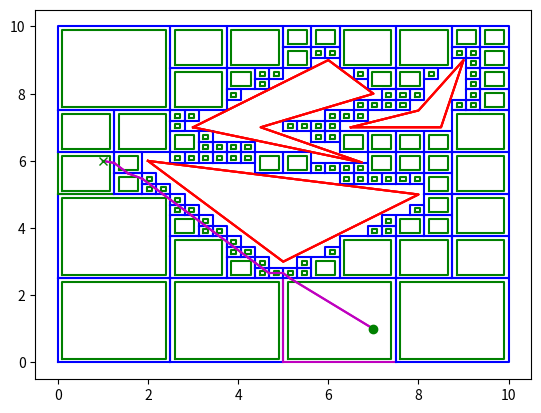

This figure's Python source:
import matplotlib.pyplot as plt
import numpy as np
import random

# Define the obstacles as arrays of points
obstacles = [np.array([[2.,6.],[8.,5.],[5.,3.]]),np.array([[6.5,7.],[8.5,7.],[9.,9.],[8.,7.5]])]
obstacles.append(np.array([[3,7],[6.75,5.95],[4.5,7],[7,8],[6,9]]))

# Function to plot a polygon given its points
def plot_poly(points,fmt='b-',**kwargs):
    plt.plot(np.append(points[:,0],points[0,0]),np.append(points[:,1],points[0,1]),fmt)

# Plot the obstacles
for ob in obstacles:
    plot_poly(ob,'r-')
# plt.show() 

# Check if two lines, defined by points (a, b) and (c, d), intersect
def lines_cross(a,b,c,d):
    M = np.array([[b[0]-a[0],c[0]-d[0]],[b[1]-a[1],c[1]-d[1]]])
    if np.linalg.det(M)==0.:
        return(False)
    v = np.array([[c[0]-a[0]],[c[1]-a[1]]])
    w = np.linalg.solve(M,v)
    if w[0]<=0:
        return(False)
    elif w[0]>=1:
        return(False)
    elif w[1]<=0:
        return(False)
    elif w[1]>=1:
        return(False)
    else:
        return(True)
    
def line_crosses_obst(a,b,obst):
    # Check if a line segment (a, b) intersects with any of the obstacles
    for ii in range(len(obst)):
        if lines_cross(a,b,obst[ii-1],obst[ii]):
            return(True)
    # extra test in case line is completely inside
    num_crosses = 0
    for ii in range(len(obst)):
        if lines_cross(0.5*(a+b),[max(obst[:,0])+0.01,max(obst[:,1])+0.01],obst[ii-1],obst[ii]):
            num_crosses = num_crosses+1
    if num_crosses%2==1:
        return(True)
    return(False)
            
def is_visible(a,b,obstacles):
    # Check if a line segment (a, b) is visible, i.e., not obstructed by any obstacles
    for ob in obstacles:
        if line_crosses_obst(a,b,ob):
            return(False)
    return(True)

def is_free(xlo,ylo,xhi,yhi,obstacles):
    # Check if a rectangular cell defined by (xlo, ylo) and (xhi, yhi) is free from obstacles
    for ob in obstacles:
        for p in ob[:]:
            if p[0]>xlo and p[0]<xhi:
                if p[1]>ylo and p[1]<yhi:
                    return(False)
    if not is_visible(np.array([xlo,ylo]),np.array([xlo,yhi]),obstacles):
        return(False)
    elif not is_visible(np.array([xlo,yhi]),np.array([xhi,yhi]),obstacles):
        return(False)
    elif not is_visible(np.array([xhi,yhi]),np.array([xhi,ylo]),obstacles):
        return(False)
    elif not is_visible(np.array([xhi,ylo]),np.array([xlo,ylo]),obstacles):
        return(False)
    else:
        return(True)
    
cells = []
tol = 0.6

def quadtree(xlo,ylo,xhi,yhi,obstacles):
    #print(xlo,ylo,xhi,yhi)
    assert(xhi>xlo)
    assert(yhi>ylo)
    #plt.plot([xlo,xlo,xhi,xhi,xlo],[ylo,yhi,yhi,ylo,ylo],'b-')
    if is_free(xlo,ylo,xhi,yhi,obstacles):
        plt.plot([xlo+0.1,xlo+0.1,xhi-0.1,xhi-0.1,xlo+0.1],[ylo+0.1,yhi-0.1,yhi-0.1,ylo+0.1,ylo+0.1],'g-')
        cells.append((xlo,ylo,xhi,yhi))
    elif xhi>xlo+tol:
        quadtree(xlo,ylo,0.5*(xlo+xhi),0.5*(ylo+yhi),obstacles)
        quadtree(0.5*(xlo+xhi),0.5*(ylo+yhi),xhi,yhi,obstacles)
        quadtree(xlo,0.5*(ylo+yhi),0.5*(xlo+xhi),yhi,obstacles)
        quadtree(0.5*(xlo+xhi),ylo,xhi,0.5*(ylo+yhi),obstacles)
    
bl = [0.,0.]
tr = [10.,10.]
quadtree(bl[0],bl[1],tr[0],tr[1],obstacles)

for ob in obstacles:
    plot_poly(ob,'r-')

#plt.show()

print(cells)

###########################################

num_cells = len(cells)
nodes = []
cell_nodes = [[] for c in cells]

d = np.inf+np.zeros((4*num_cells,4*num_cells))
from numpy.linalg import norm

for ii in range(num_cells):
    (xlo,ylo,xhi,yhi) = cells[ii]
    #plt.plot([xlo,xlo,xhi,xhi,xlo],[ylo,yhi,yhi,ylo,ylo],'b-')
    for jj in range(num_cells):
        (xlo2,ylo2,xhi2,yhi2) = cells[jj]
        # look for neighbours to the right
        if xlo2==xhi and ylo2<yhi and yhi2>ylo:
            yloi = max((ylo,ylo2))
            yhii = min((yhi,yhi2))
            new_node = np.array([xhi,0.5*(yloi+yhii)])
            #plt.plot(new_node[0],new_node[1],'*c')
            new_node_idx = len(nodes)
            for kk in cell_nodes[ii]:
                #plt.plot([nodes[kk][0],new_node[0]],[nodes[kk][1],new_node[1]],'c')
                d[kk,new_node_idx] = norm(nodes[kk]-new_node)
                d[new_node_idx,kk] = d[kk,new_node_idx]
            for kk in cell_nodes[jj]:
                #plt.plot([nodes[kk][0],new_node[0]],[nodes[kk][1],new_node[1]],'c')
                d[kk,new_node_idx] = norm(nodes[kk]-new_node)
                d[new_node_idx,kk] = d[kk,new_node_idx]
            nodes.append(new_node)
            cell_nodes[ii].append(new_node_idx)
            cell_nodes[jj].append(new_node_idx)
        # and look for neighbours to the top
        if ylo2==yhi and xlo2<xhi and xhi2>xlo:
            xloi = max((xlo,xlo2))
            xhii = min((xhi,xhi2))
            new_node = np.array([0.5*(xloi+xhii),yhi])
            #plt.plot(new_node[0],new_node[1],'*c')
            new_node_idx = len(nodes)
            for kk in cell_nodes[ii]:
                #plt.plot([nodes[kk][0],new_node[0]],[nodes[kk][1],new_node[1]],'c')
                d[kk,new_node_idx] = norm(nodes[kk]-new_node)
                d[new_node_idx,kk] = d[kk,new_node_idx]
            for kk in cell_nodes[jj]:
                #plt.plot([nodes[kk][0],new_node[0]],[nodes[kk][1],new_node[1]],'c')
                d[kk,new_node_idx] = norm(nodes[kk]-new_node)
                d[new_node_idx,kk] = d[kk,new_node_idx]
            nodes.append(new_node)
            cell_nodes[ii].append(new_node_idx)
            cell_nodes[jj].append(new_node_idx)

# plt.show()

d = d[0:len(nodes),0:len(nodes)]
print(d)

start_point = np.array([random.randrange(bl[0],tr[0]), random.randrange(bl[1],tr[1])])
start_list = [ii for ii in range(num_cells) if cells[ii][0]<=start_point[0] and cells[ii][1]<=start_point[1] and cells[ii][2]>=start_point[0] and cells[ii][3]>=start_point[1]]
for rr in range(10):
  if start_list:
    break
  else:
    start_point = np.array([random.randrange(bl[0],tr[0]), random.randrange(bl[1],tr[1])])
    start_list = [ii for ii in range(num_cells) if cells[ii][0]<=start_point[0] and cells[ii][1]<=start_point[1] and cells[ii][2]>=start_point[0] and cells[ii][3]>=start_point[1]]
start_cell = start_list[0]
print(start_cell)

goal_point = np.array([random.randrange(bl[0],tr[0]), random.randrange(bl[1],tr[1])])
goal_list = [ii for ii in range(num_cells) if cells[ii][0]<=goal_point[0] and cells[ii][1]<=goal_point[1] and cells[ii][2]>=goal_point[0] and cells[ii][3]>=goal_point[1]]
for rr in range(10):
  if goal_list:
    break
  else:
    goal_point = np.array([random.randrange(bl[0],tr[0]), random.randrange(bl[1],tr[1])])
    goal_list = [ii for ii in range(num_cells) if cells[ii][0]<=goal_point[0] and cells[ii][1]<=goal_point[1] and cells[ii][2]>=goal_point[0] and cells[ii][3]>=goal_point[1]]
goal_cell = goal_list[0]
print(goal_cell)

for ii in range(num_cells):
    (xlo,ylo,xhi,yhi) = cells[ii]
    #if ii==start_cell:
        #plt.plot([xlo,xlo,xhi,xhi,xlo],[ylo,yhi,yhi,ylo,ylo],'m-')
    #elif ii==goal_cell:
        #plt.plot([xlo,xlo,xhi,xhi,xlo],[ylo,yhi,yhi,ylo,ylo],'g-')
    #else:
        #plt.plot([xlo,xlo,xhi,xhi,xlo],[ylo,yhi,yhi,ylo,ylo],'b-')
#plt.plot(start_point[0],start_point[1],'mo')
#plt.plot(goal_point[0],goal_point[1],'g*')
# plt.show()

def append_dist_matrix(d,n=1):
    (r,c)=d.shape
    d2 = np.vstack((d,np.inf+np.zeros((n,c))))
    d3 = np.hstack((d2,np.inf+np.zeros((r+n,n))))
    return(d3)

nx_points_aug = nodes[:]
d_aug = append_dist_matrix(d,n=2)

start_idx = len(nx_points_aug)
nx_points_aug.append(start_point)
#plt.plot(start_point[0],start_point[1],'go')
for nx in cell_nodes[start_cell]:
    #plt.plot([nx_points_aug[start_idx][0],nx_points_aug[nx][0]],[nx_points_aug[start_idx][1],nx_points_aug[nx][1]],'c-')
    d_aug[start_idx,nx]=norm(nx_points_aug[start_idx]-nx_points_aug[nx])
    d_aug[nx,start_idx]=d_aug[start_idx,nx]

goal_idx = len(nx_points_aug)
nx_points_aug.append(goal_point)
#plt.plot(goal_point[0],goal_point[1],'g*')
for nx in cell_nodes[goal_cell]:
    #plt.plot([nx_points_aug[goal_idx][0],nx_points_aug[nx][0]],[nx_points_aug[goal_idx][1],nx_points_aug[nx][1]],'c-')
    d_aug[goal_idx,nx]=norm(nx_points_aug[goal_idx]-nx_points_aug[nx])
    d_aug[nx,goal_idx]=d_aug[goal_idx,nx]

for ii in range(num_cells):
    (xlo,ylo,xhi,yhi) = cells[ii]
    if ii==start_cell:
        plt.plot([xlo,xlo,xhi,xhi,xlo],[ylo,yhi,yhi,ylo,ylo],'m-')
    elif ii==goal_cell:
        plt.plot([xlo,xlo,xhi,xhi,xlo],[ylo,yhi,yhi,ylo,ylo],'g-')
    else:
        plt.plot([xlo,xlo,xhi,xhi,xlo],[ylo,yhi,yhi,ylo,ylo],'b-')
# plt.show()

from scipy.sparse.csgraph import shortest_path
distance,predecessors = shortest_path(d_aug, return_predecessors=True)
print("distance",distance)
print("predecessors",predecessors)

curr_node = start_idx
for kk in range(len(nx_points_aug)):
    next_node = predecessors[goal_idx,curr_node]
    plt.plot([nx_points_aug[curr_node][0],nx_points_aug[next_node][0]],[nx_points_aug[curr_node][1],nx_points_aug[next_node][1]],'m-')
    curr_node=next_node
    if curr_node==goal_idx:
        break
        
for ob in obstacles:
    plot_poly(ob,'r-')


##########

curr_node = start_idx
path = [start_point]
while curr_node != goal_idx:
    next_node = predecessors[goal_idx, curr_node]
    plt.plot([nx_points_aug[curr_node][0], nx_points_aug[next_node][0]],
             [nx_points_aug[curr_node][1], nx_points_aug[next_node][1]], 'm-')
    curr_node = next_node
    path.append(nx_points_aug[curr_node])
    
# Print the path
print("Path:")
for point in path:
    print(point)
    
############


plt.plot(start_point[0],start_point[1],'go',goal_point[0],goal_point[1],'gx')
plt.show()